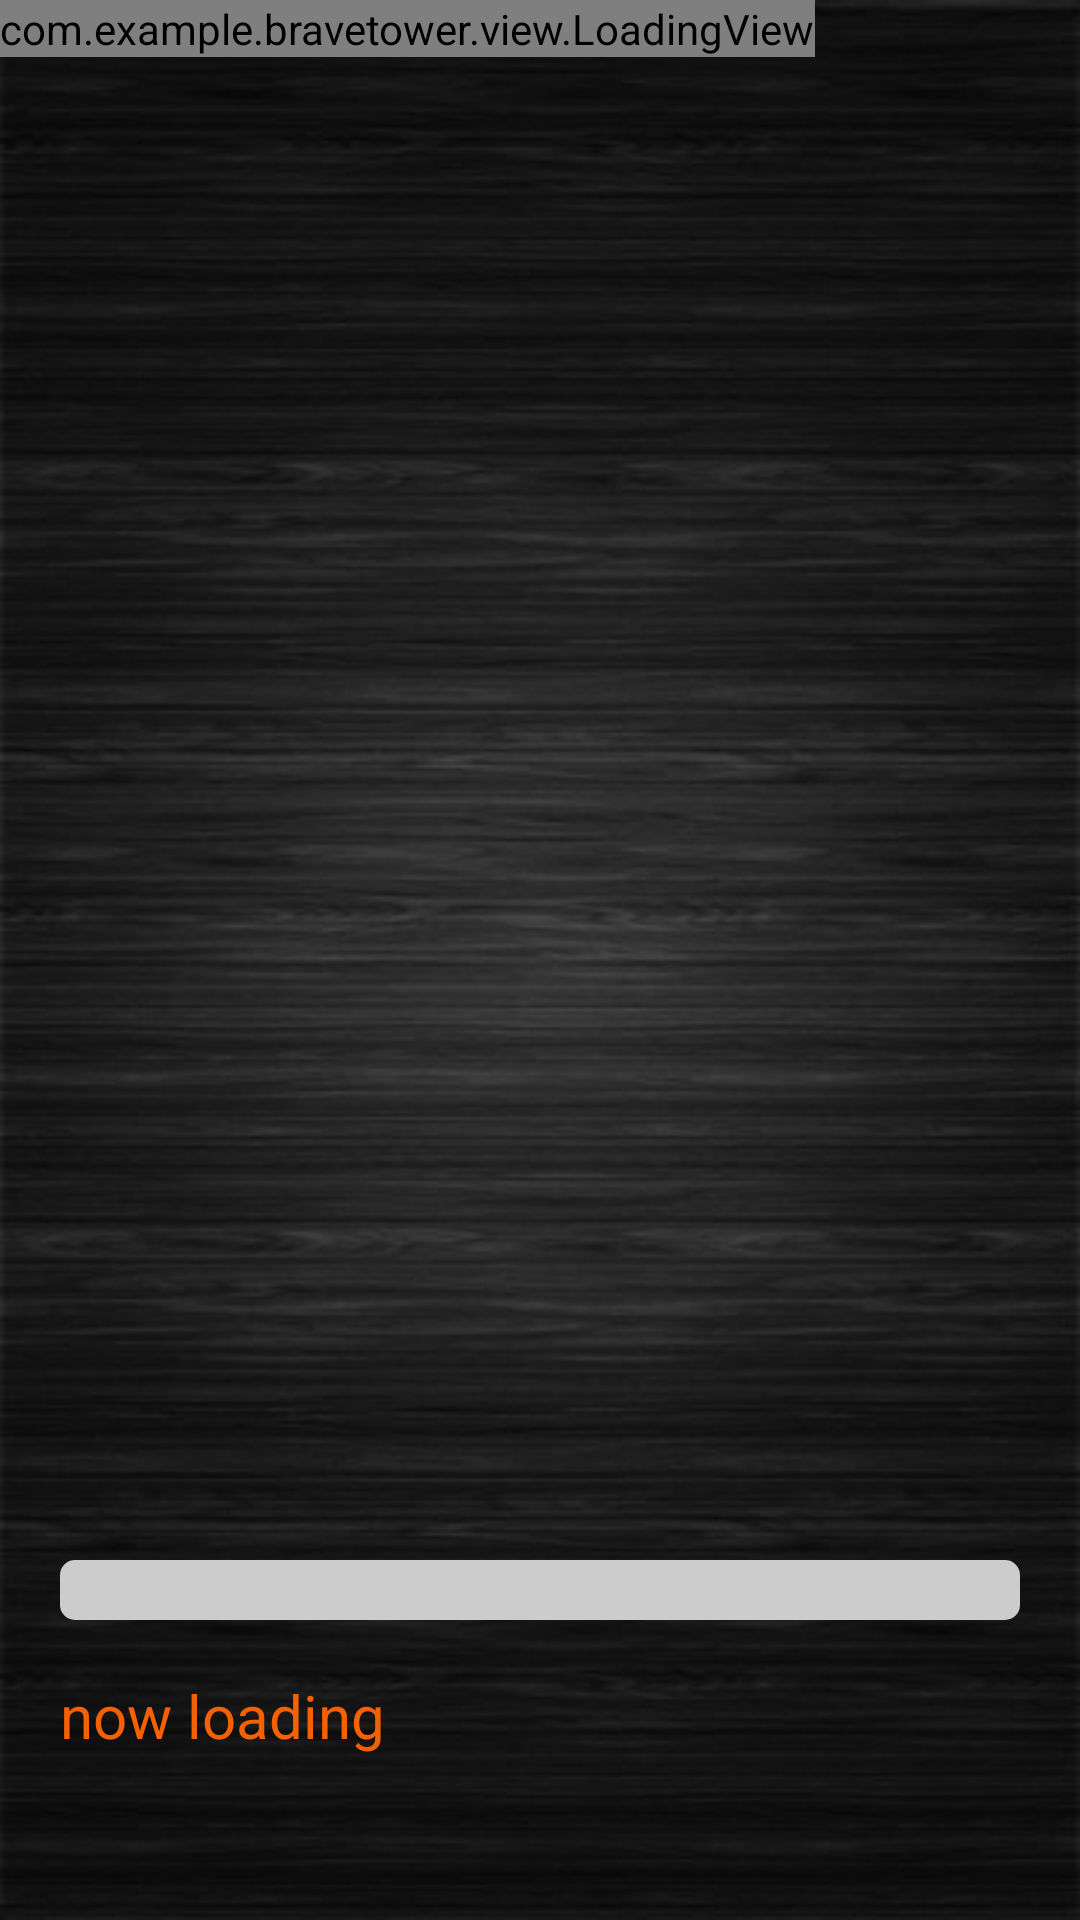

Produce the Android XML layout that renders to this screen, including the resource entries it uses.
<!-- AndroidManifest.xml: application theme Theme.BraveTower -->
<!-- res/layout/activity_loading.xml -->
<?xml version="1.0" encoding="utf-8"?>
<androidx.constraintlayout.widget.ConstraintLayout xmlns:android="http://schemas.android.com/apk/res/android"
    xmlns:app="http://schemas.android.com/apk/res-auto"
    xmlns:tools="http://schemas.android.com/tools"
    android:layout_width="match_parent"
    android:layout_height="match_parent"
    tools:context=".activity.LoadingActivity"
    android:background="@drawable/load_bg">

    <com.example.bravetower.view.LoadingView
        android:id="@+id/load_view"
        app:layout_constraintLeft_toLeftOf="parent"
        app:layout_constraintTop_toTopOf="parent"
        android:layout_width="wrap_content"
        android:layout_height="wrap_content"/>

    <ProgressBar
        android:id="@+id/load_progress"
        style="@android:style/Widget.ProgressBar.Horizontal"
        android:progressDrawable="@drawable/load_progress"
        app:layout_constraintBottom_toBottomOf="parent"
        android:layout_marginBottom="100dp"
        android:layout_marginLeft="20dp"
        android:layout_marginRight="20dp"
        android:layout_width="match_parent"
        android:layout_height="20dp"/>

    <TextView
        android:gravity="center"
        android:id="@+id/load_text"
        android:text="now loading"
        android:textSize="20sp"
        android:textColor="#F56100"
        android:layout_marginLeft="20dp"
        android:layout_marginTop="12dp"
        app:layout_constraintTop_toBottomOf="@id/load_progress"
        app:layout_constraintLeft_toLeftOf="parent"
        android:layout_width="wrap_content"
        android:layout_height="40dp"/>

</androidx.constraintlayout.widget.ConstraintLayout>
<!-- resources referenced by this layout -->
<resources>
  <!-- drawable load_bg: jpg bitmap (drawable-v24, 70276 bytes) -->
  <!-- drawable load_progress (drawable) -->
  <?xml version="1.0" encoding="utf-8"?>
  <layer-list xmlns:android="http://schemas.android.com/apk/res/android">
      <item android:id="@android:id/background">
          <shape>
              <corners android:radius="5dp"/>
              <solid android:color="#CCCCCC"/>
          </shape>
      </item>
      <item android:id="@android:id/progress">
          <clip>
              <shape>
                  <corners android:radius="5dp"/>
                  <solid android:color="#F56100"/>
              </shape>
          </clip>
      </item>
  </layer-list>
  <style name="Theme.BraveTower" parent="Theme.MaterialComponents.DayNight.DarkActionBar">
          
          <item name="colorPrimary">@color/purple_500</item>
          <item name="colorPrimaryVariant">@color/purple_700</item>
          <item name="colorOnPrimary">@color/white</item>
          
          <item name="colorSecondary">@color/teal_200</item>
          <item name="colorSecondaryVariant">@color/teal_700</item>
          <item name="colorOnSecondary">@color/black</item>
          
          <item name="android:statusBarColor" tools:targetApi="l">@android:color/transparent</item>
          
      </style>
  <!-- not gathered from this repository: default colours our renderer supplied (Android Studio template values) -->
  <color name="purple_500">#FF6200EE</color>
  <color name="purple_700">#FF3700B3</color>
  <color name="teal_200">#FF03DAC5</color>
  <color name="teal_700">#FF018786</color>
  <color name="black">#FF000000</color>
  <color name="white">#FFFFFFFF</color>
</resources>
